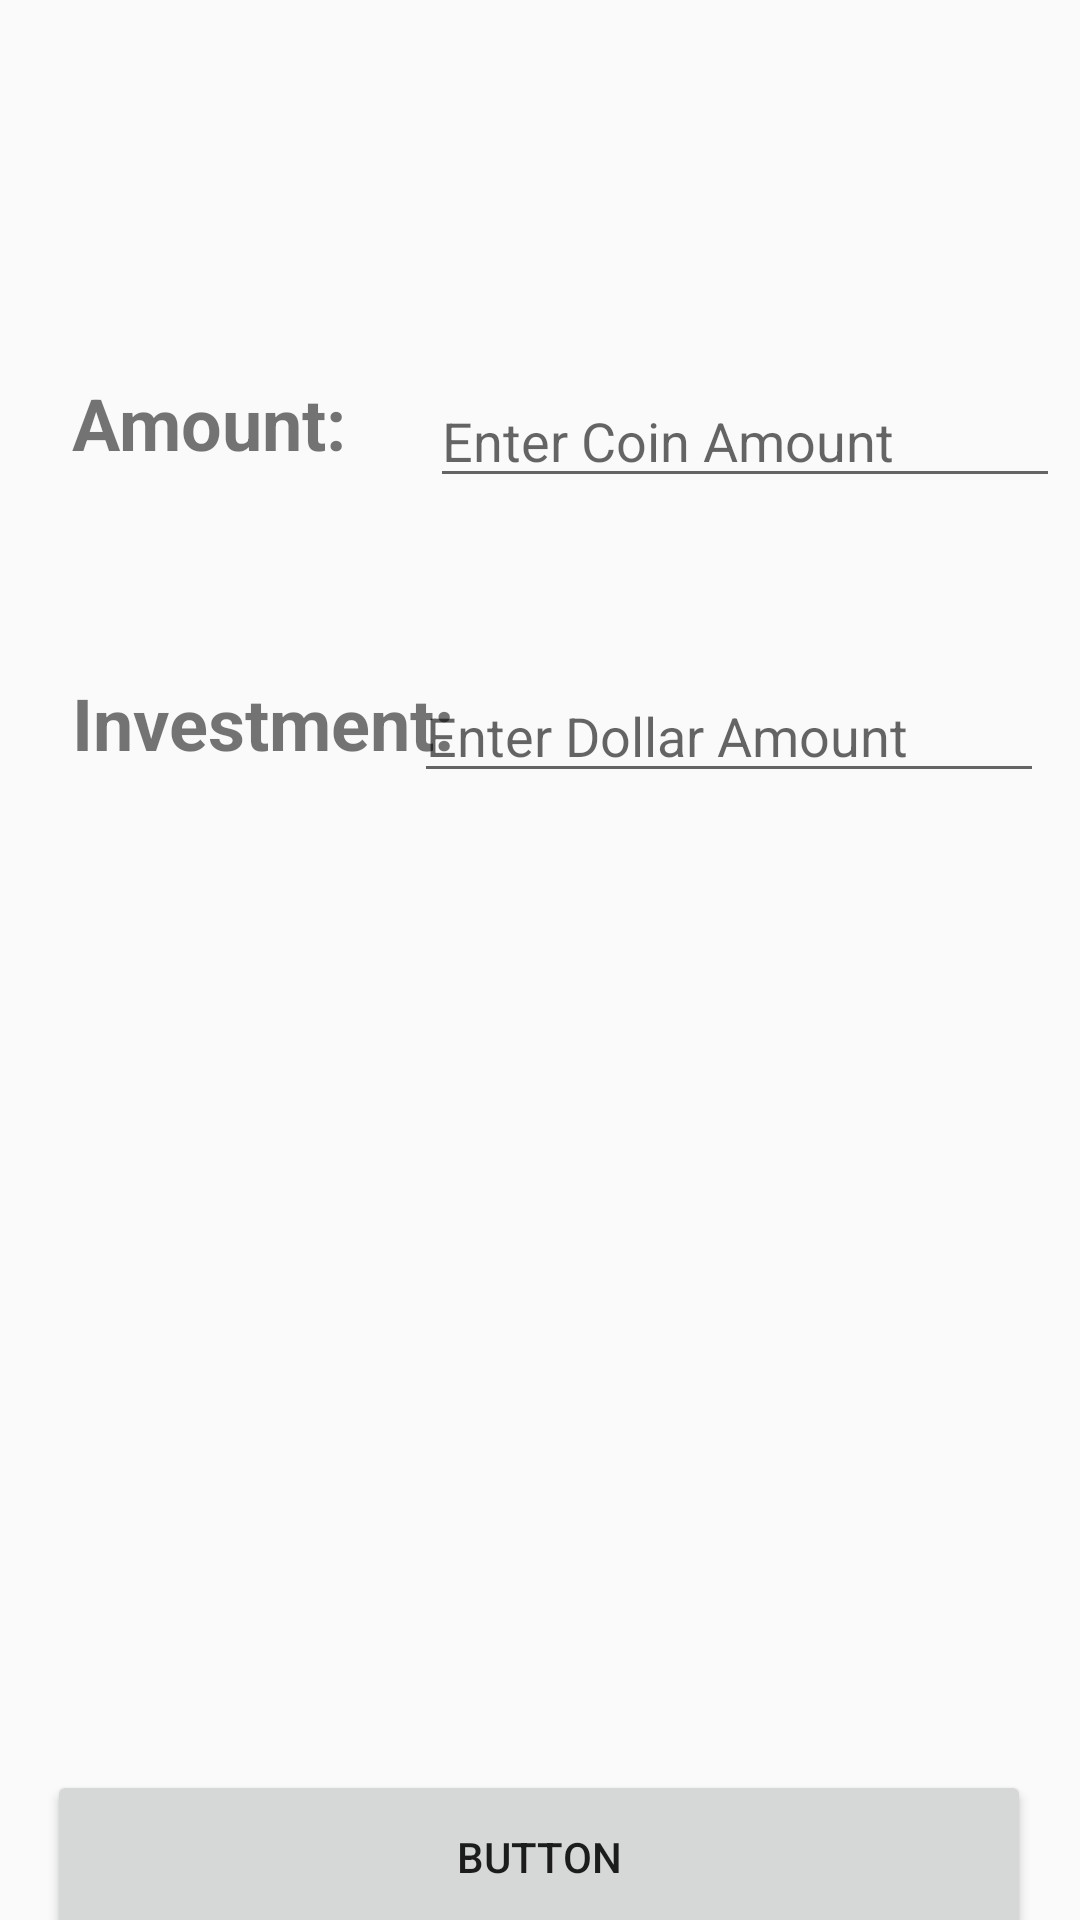

Reconstruct the res/layout file that produces this screen, plus the resources it refers to.
<!-- AndroidManifest.xml: application theme AppTheme -->
<!-- res/layout/activity_add_asset_info.xml -->
<?xml version="1.0" encoding="utf-8"?>
<androidx.constraintlayout.widget.ConstraintLayout xmlns:android="http://schemas.android.com/apk/res/android"
    xmlns:app="http://schemas.android.com/apk/res-auto"
    xmlns:tools="http://schemas.android.com/tools"
    android:layout_width="match_parent"
    android:layout_height="match_parent"
    tools:context=".ui.Addcoins.AddAssetInfo">

    <EditText
        android:id="@+id/AssetAmountInput"
        android:layout_width="wrap_content"
        android:layout_height="wrap_content"
        android:ems="10"
        android:hint="Enter Coin Amount"
        android:inputType="numberDecimal"
        app:layout_constraintBottom_toBottomOf="parent"
        app:layout_constraintEnd_toEndOf="parent"
        app:layout_constraintHorizontal_bias="0.804"
        app:layout_constraintStart_toEndOf="@+id/AssetAmountTV"
        app:layout_constraintTop_toTopOf="parent"
        app:layout_constraintVertical_bias="0.208" />

    <TextView
        android:id="@+id/AssetAmountTV"
        android:layout_width="wrap_content"
        android:layout_height="wrap_content"
        android:layout_marginStart="24dp"
        android:layout_marginLeft="24dp"
        android:text="Amount:"
        android:textSize="24sp"
        android:textStyle="bold"
        app:layout_constraintBottom_toBottomOf="parent"
        app:layout_constraintStart_toStartOf="parent"
        app:layout_constraintTop_toTopOf="parent"
        app:layout_constraintVertical_bias="0.205" />

    <ImageView
        android:id="@+id/AssetLogo"
        android:layout_width="wrap_content"
        android:layout_height="wrap_content"
        android:layout_marginTop="8dp"
        app:layout_constraintBottom_toTopOf="@+id/AssetAmountInput"
        app:layout_constraintEnd_toEndOf="parent"
        app:layout_constraintHorizontal_bias="0.498"
        app:layout_constraintStart_toStartOf="parent"
        app:layout_constraintTop_toTopOf="parent"
        app:layout_constraintVertical_bias="0.29"
        app:srcCompat="@drawable/ic_launcher_background" />

    <EditText
        android:id="@+id/AssetInvestmentInput"
        android:layout_width="wrap_content"
        android:layout_height="wrap_content"
        android:ems="10"
        android:hint="Enter Dollar Amount"
        android:inputType="number"
        app:layout_constraintBottom_toBottomOf="parent"
        app:layout_constraintEnd_toEndOf="parent"
        app:layout_constraintHorizontal_bias="0.919"
        app:layout_constraintStart_toStartOf="parent"
        app:layout_constraintTop_toBottomOf="@+id/AssetAmountInput"
        app:layout_constraintVertical_bias="0.132" />

    <TextView
        android:id="@+id/AssetInvestmentTV"
        android:layout_width="wrap_content"
        android:layout_height="wrap_content"
        android:layout_marginStart="24dp"
        android:layout_marginLeft="24dp"
        android:text="Investment: "
        android:textSize="24sp"
        android:textStyle="bold"
        app:layout_constraintBottom_toBottomOf="parent"
        app:layout_constraintEnd_toStartOf="@+id/editText2"
        app:layout_constraintHorizontal_bias="0.0"
        app:layout_constraintStart_toStartOf="parent"
        app:layout_constraintTop_toBottomOf="@+id/AssetAmountTV"
        app:layout_constraintVertical_bias="0.15" />

    <Button
        android:id="@+id/AssetAddBtn"
        android:layout_width="328dp"
        android:layout_height="58dp"
        android:layout_marginTop="612dp"
        android:text="Button"
        app:layout_constraintBottom_toBottomOf="parent"
        app:layout_constraintEnd_toEndOf="parent"
        app:layout_constraintHorizontal_bias="0.493"
        app:layout_constraintStart_toStartOf="parent"
        app:layout_constraintTop_toTopOf="parent"
        app:layout_constraintVertical_bias="0.737" />
</androidx.constraintlayout.widget.ConstraintLayout>
<!-- resources referenced by this layout -->
<resources>
  <style name="AppTheme" parent="Theme.AppCompat.Light.DarkActionBar">
          
          <item name="colorPrimary">@color/colorPrimary</item>
          <item name="colorPrimaryDark">@color/colorPrimaryDark</item>
          <item name="colorAccent">@color/colorAccent</item>
      </style>
  <color name="colorPrimary">#008577</color>
  <color name="colorPrimaryDark">#00574B</color>
  <color name="colorAccent">#D81B60</color>
</resources>
